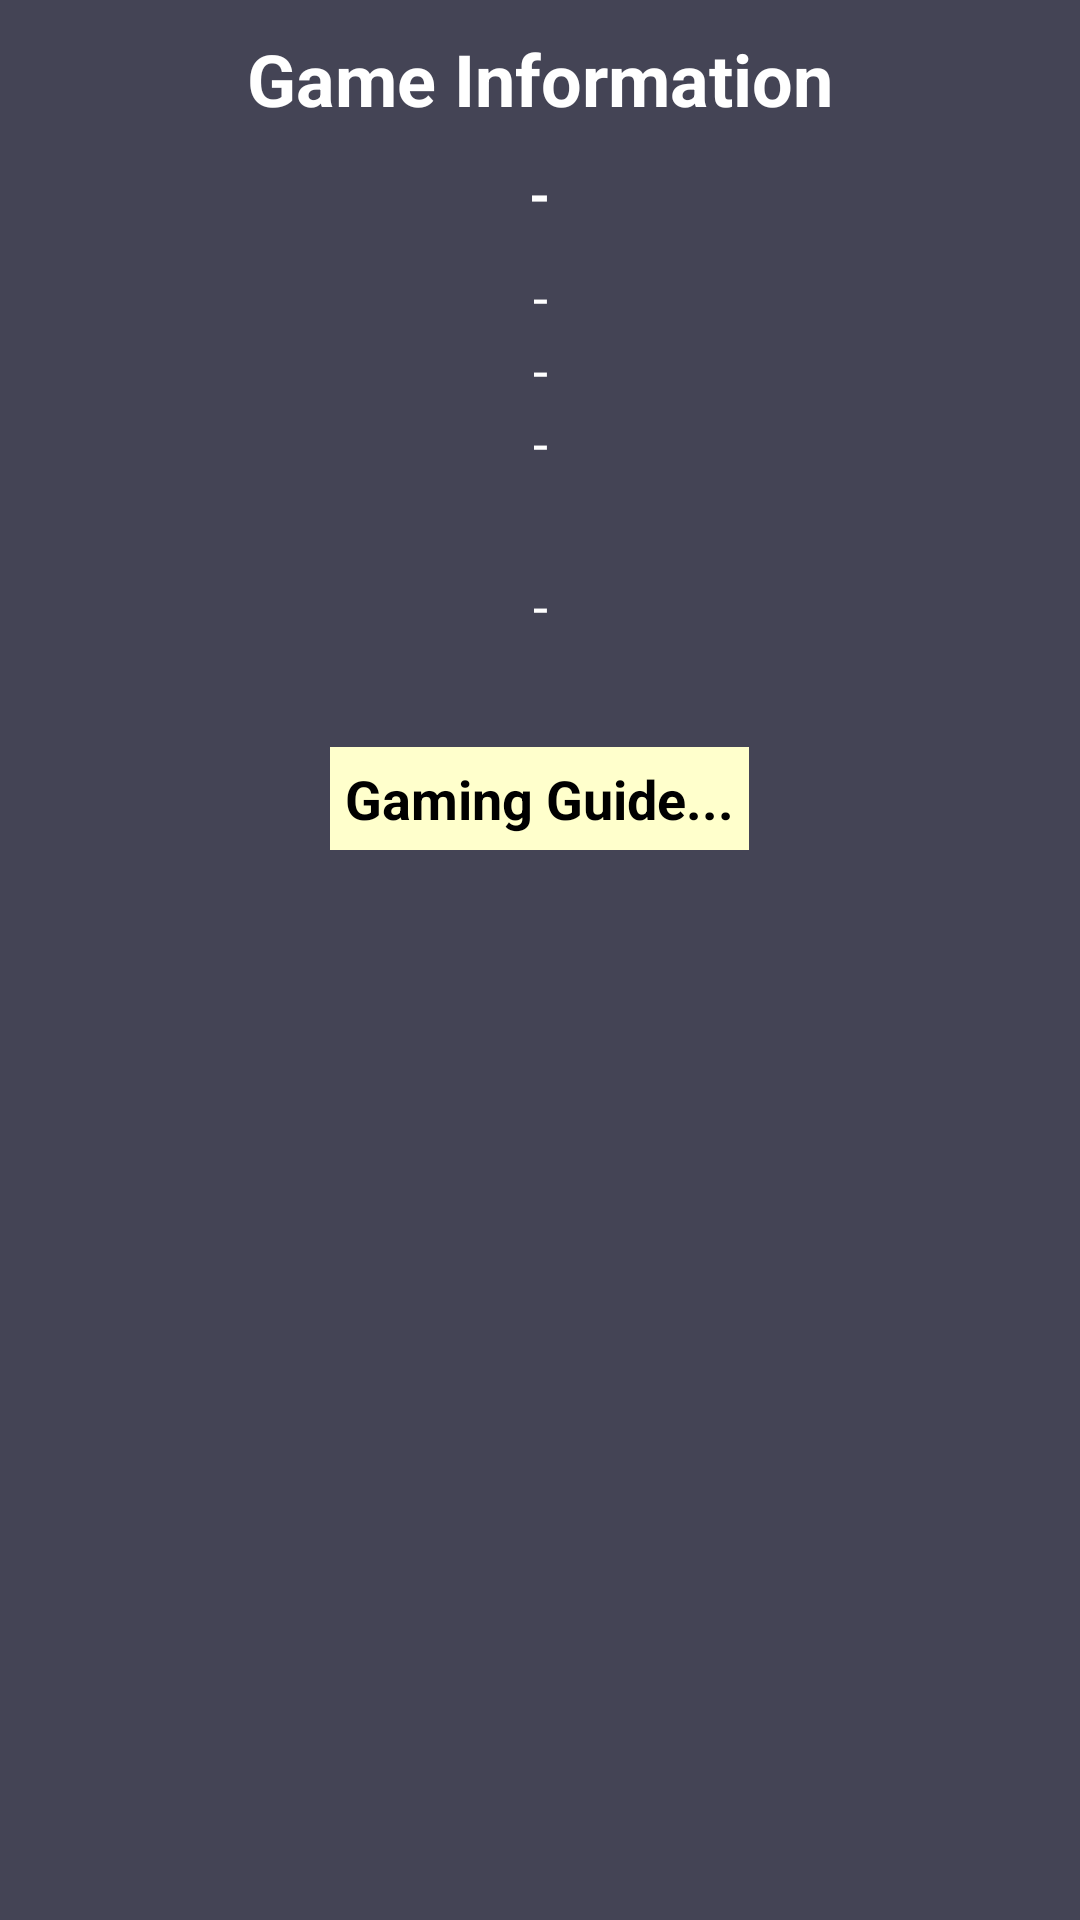

This screen was rendered from an Android layout file. Write that file and the resources it references.
<!-- AndroidManifest.xml: application theme Theme.AppCompat.NoActionBar -->
<!-- res/layout/activity_gameinfo.xml -->
<?xml version="1.0" encoding="iso-8859-1"?>
<ScrollView
    xmlns:android="http://schemas.android.com/apk/res/android"
    android:layout_width="match_parent"
    android:layout_height="match_parent"
    android:fillViewport="true">

    <LinearLayout
        android:orientation="vertical"
        android:layout_width="match_parent"
        android:layout_height="match_parent"
        android:background="#444455"
        android:gravity="center_horizontal"
        android:id="@+id/gameinfo_root"
        android:fillViewport="true">
        
        <TextView
            android:layout_width="wrap_content"
            android:layout_height="wrap_content"
            android:textColor="#ffffff"
            android:textStyle="bold"
            android:textSize="24sp"
            android:text="@string/gameinfo"
            android:layout_marginTop="10dp"
            android:layout_marginBottom="10dp"
        />

        <TextView
            android:layout_width="wrap_content"
            android:layout_height="wrap_content"
            android:layout_marginBottom="10dp"
            android:id="@+id/gameinfo_name"
            android:textColor="#ffffff"
            android:textStyle="bold"
            android:textSize="18sp"
            android:text="-"
            android:gravity="center"
            android:drawableLeft="@drawable/arcadia"
            android:drawablePadding="5dp"
        />

        <ImageView
            android:layout_width="wrap_content"
            android:layout_height="wrap_content"
            android:id="@+id/gameinfo_box"
        />
        
        <TextView
            android:layout_width="match_parent"
            android:layout_height="wrap_content"
            android:id="@+id/gameinfo_credits"
            android:textColor="#ffffff"
            android:textSize="18sp"
            android:text="-"
            android:gravity="center"
        />

        <TextView
            android:layout_width="match_parent"
            android:layout_height="wrap_content"
            android:id="@+id/gameinfo_reference"
            android:textColor="#ffffff"
            android:textSize="18sp"
            android:text="-"
            android:gravity="center"
        />

        <TextView
            android:layout_width="match_parent"
            android:layout_height="wrap_content"
            android:id="@+id/gameinfo_variant"
            android:textColor="#ffffff"
            android:textSize="18sp"
            android:text="-"
            android:gravity="center"
            android:layout_marginBottom="30dp"
        />

        <TextView
            android:layout_width="match_parent"
            android:layout_height="wrap_content"
            android:id="@+id/gameinfo_text"
            android:textColor="#ffffff"
            android:textSize="18sp"
            android:text="-"
            android:gravity="center"
        />
        
        <LinearLayout
            android:layout_width="wrap_content"
            android:layout_height="wrap_content"
            android:gravity="center"
            android:layout_marginTop="35dp"
            android:layout_marginBottom="10dp">
            <TextView
                android:layout_width="wrap_content"
                android:layout_height="wrap_content"
                android:textColor="#000000"
                android:textStyle="bold"
                android:textSize="18sp"
                android:text="@string/gamingguide"
                android:id="@+id/button_gameguide"
                android:padding="5dp"
                android:background="#ffffcc"
                android:gravity="center"
            />
        </LinearLayout>
    
    </LinearLayout>

</ScrollView>
<!-- resources referenced by this layout -->
<resources>
  <string name="gameinfo">Game Information</string>
  <string name="gamingguide">Gaming Guide...</string>
</resources>
